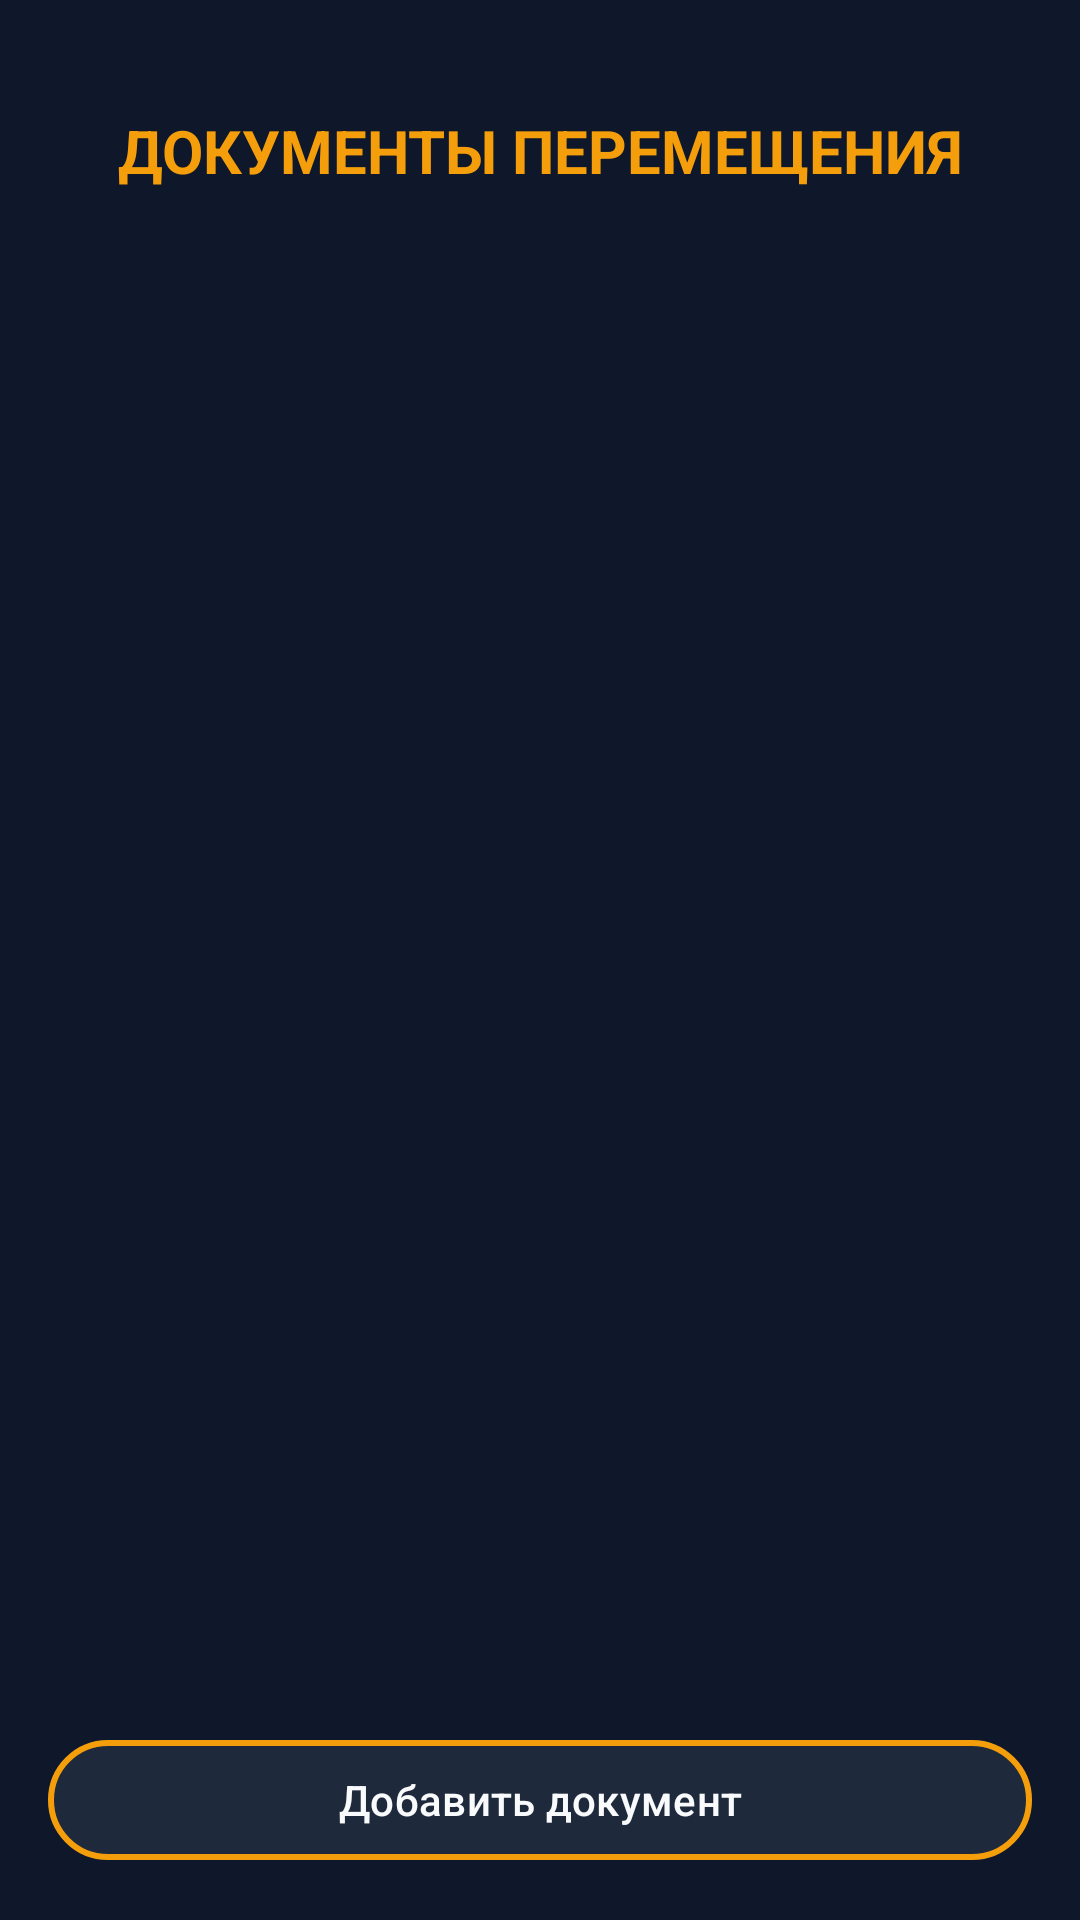

Produce the Android XML layout that renders to this screen, including the resource entries it uses.
<!-- AndroidManifest.xml: application theme Theme.ScannerKotlin -->
<!-- res/layout/activity_document_moving.xml -->
<?xml version="1.0" encoding="utf-8"?>
<androidx.constraintlayout.widget.ConstraintLayout xmlns:android="http://schemas.android.com/apk/res/android"
    xmlns:app="http://schemas.android.com/apk/res-auto"
    xmlns:tools="http://schemas.android.com/tools"
    android:id="@+id/main"
    android:layout_width="match_parent"
    android:layout_height="match_parent"
    android:background="@color/dark_blue"
    tools:context=".activities.DocumentComingActivity"
    tools:ignore="ExtraText">

    <View
        android:id="@+id/rectangle"
        android:layout_width="match_parent"
        android:layout_height="100dp"
        android:background="@color/dark_blue"
        app:layout_constraintTop_toTopOf="parent"
        app:layout_constraintStart_toStartOf="parent"
        app:layout_constraintEnd_toEndOf="parent" />

    <ProgressBar
        android:id="@+id/progressBar"
        android:layout_width="wrap_content"
        android:layout_height="wrap_content"
        android:visibility="gone"
        app:layout_constraintTop_toTopOf="parent"
        app:layout_constraintBottom_toBottomOf="parent"
        app:layout_constraintStart_toStartOf="parent"
        app:layout_constraintEnd_toEndOf="parent"
        tools:ignore="MissingConstraints" />

    <TextView
        android:id="@+id/emptyListMovingTextView"
        android:layout_width="wrap_content"
        android:layout_height="wrap_content"
        android:text="Список пуст"
        android:textSize="18sp"
        android:visibility="gone"
    app:layout_constraintBottom_toTopOf="@+id/btnAddDocumentMoving"
    app:layout_constraintEnd_toEndOf="parent"
    app:layout_constraintStart_toStartOf="parent"
    app:layout_constraintTop_toTopOf="parent" />

    <TextView
        android:id="@+id/textView3"
        android:layout_width="wrap_content"
        android:layout_height="wrap_content"
        android:text="@string/documentMoving"
        android:textColor="@color/yellow"
        android:textStyle="bold"
        android:textSize="20sp"
        android:gravity="center"
        app:layout_constraintStart_toStartOf="parent"
        app:layout_constraintEnd_toEndOf="parent"
        app:layout_constraintTop_toTopOf="@id/rectangle"
        app:layout_constraintBottom_toBottomOf="@id/rectangle" />

    <androidx.recyclerview.widget.RecyclerView
        android:id="@+id/documentMovingRecycleView"
        android:layout_width="match_parent"
        android:layout_height="0dp"
        app:layout_constraintTop_toBottomOf="@id/rectangle"
        app:layout_constraintBottom_toTopOf="@id/btnAddDocumentMoving"
        app:layout_constraintStart_toStartOf="parent"
        app:layout_constraintEnd_toEndOf="parent" />

    <com.google.android.material.button.MaterialButton
        android:id="@+id/btnAddDocumentMoving"
        android:layout_width="match_parent"
        android:layout_height="wrap_content"
        android:text="@string/AddDocumentMoving"
        app:backgroundTint="@color/field_blue"
    android:textColor="@color/white"
    android:layout_margin="16dp"
    app:layout_constraintBottom_toBottomOf="parent"
    app:layout_constraintStart_toStartOf="parent"
    app:layout_constraintEnd_toEndOf="parent"
    app:strokeColor="@color/yellow"
    app:strokeWidth="2dp"
    app:cornerRadius="1000dp" />

</androidx.constraintlayout.widget.ConstraintLayout>
<!-- resources referenced by this layout -->
<resources>
  <color name="dark_blue">#FF0F172A</color>
  <color name="field_blue">#FF1E293B</color>
  <color name="white">#FFF8FAFC</color>
  <color name="yellow">#FFF59E0B</color>
  <string name="AddDocumentMoving">Добавить документ</string>
  <string name="documentMoving">ДОКУМЕНТЫ ПЕРЕМЕЩЕНИЯ</string>
  <style name="Theme.ScannerKotlin" parent="Base.Theme.ScannerKotlin" />
  <style name="Base.Theme.ScannerKotlin" parent="Theme.Material3.DayNight.NoActionBar">
          <item name="colorPrimary">@color/yellow</item>
          <item name="colorOnPrimary">@color/dark_blue</item>
          <item name="colorSecondary">@color/surface_elevated</item>
          <item name="colorSurface">@color/field_blue</item>
          <item name="android:colorBackground">@color/dark_blue</item>
          <item name="android:statusBarColor">@color/dark_blue</item>
          <item name="android:navigationBarColor">@color/dark_blue</item>
          <item name="android:windowBackground">@color/dark_blue</item>
          <item name="android:textColorPrimary">@color/white</item>
          <item name="android:textColorSecondary">@color/gray</item>
          <item name="materialAlertDialogTheme">@style/MyCustomMaterialAlertDialogStyle</item>
      </style>
  <color name="surface_elevated">#FF334155</color>
  <color name="gray">#FF94A3B8</color>
  <style name="MyCustomMaterialAlertDialogStyle" parent="ThemeOverlay.MaterialComponents.MaterialAlertDialog">
          
          <item name="colorSurface">@color/dark_blue</item> 
          <item name="android:background">@color/dark_blue</item> 
          <item name="android:windowBackground">@color/dark_blue</item> 
  
          
          <item name="materialAlertDialogTitleTextStyle">@style/MyCustomMaterialAlertDialog.TitleText</item>
  
          
          <item name="materialAlertDialogBodyTextStyle">@style/MyCustomMaterialAlertDialog.BodyText</item>
  
          
          <item name="buttonBarPositiveButtonStyle">@style/MyCustomMaterialAlertDialog.Button</item>
          <item name="buttonBarNegativeButtonStyle">@style/MyCustomMaterialAlertDialog.Button</item>
          <item name="buttonBarNeutralButtonStyle">@style/MyCustomMaterialAlertDialog.Button</item>
      </style>
  <style name="MyCustomMaterialAlertDialog.TitleText" parent="MaterialAlertDialog.MaterialComponents.Title.Text">
          <item name="android:textColor">@color/yellow</item>
          <item name="android:textSize">20sp</item> 
      </style>
  <style name="MyCustomMaterialAlertDialog.BodyText" parent="MaterialAlertDialog.MaterialComponents.Body.Text">
          <item name="android:textColor">@color/yellow</item>
          <item name="android:textSize">16sp</item> 
      </style>
  <style name="MyCustomMaterialAlertDialog.Button" parent="Widget.MaterialComponents.Button.TextButton.Dialog">
          <item name="android:textColor">@color/yellow</item>
          <item name="rippleColor">@color/yellow</item>
          <item name="android:textSize">14sp</item> 
      </style>
</resources>
